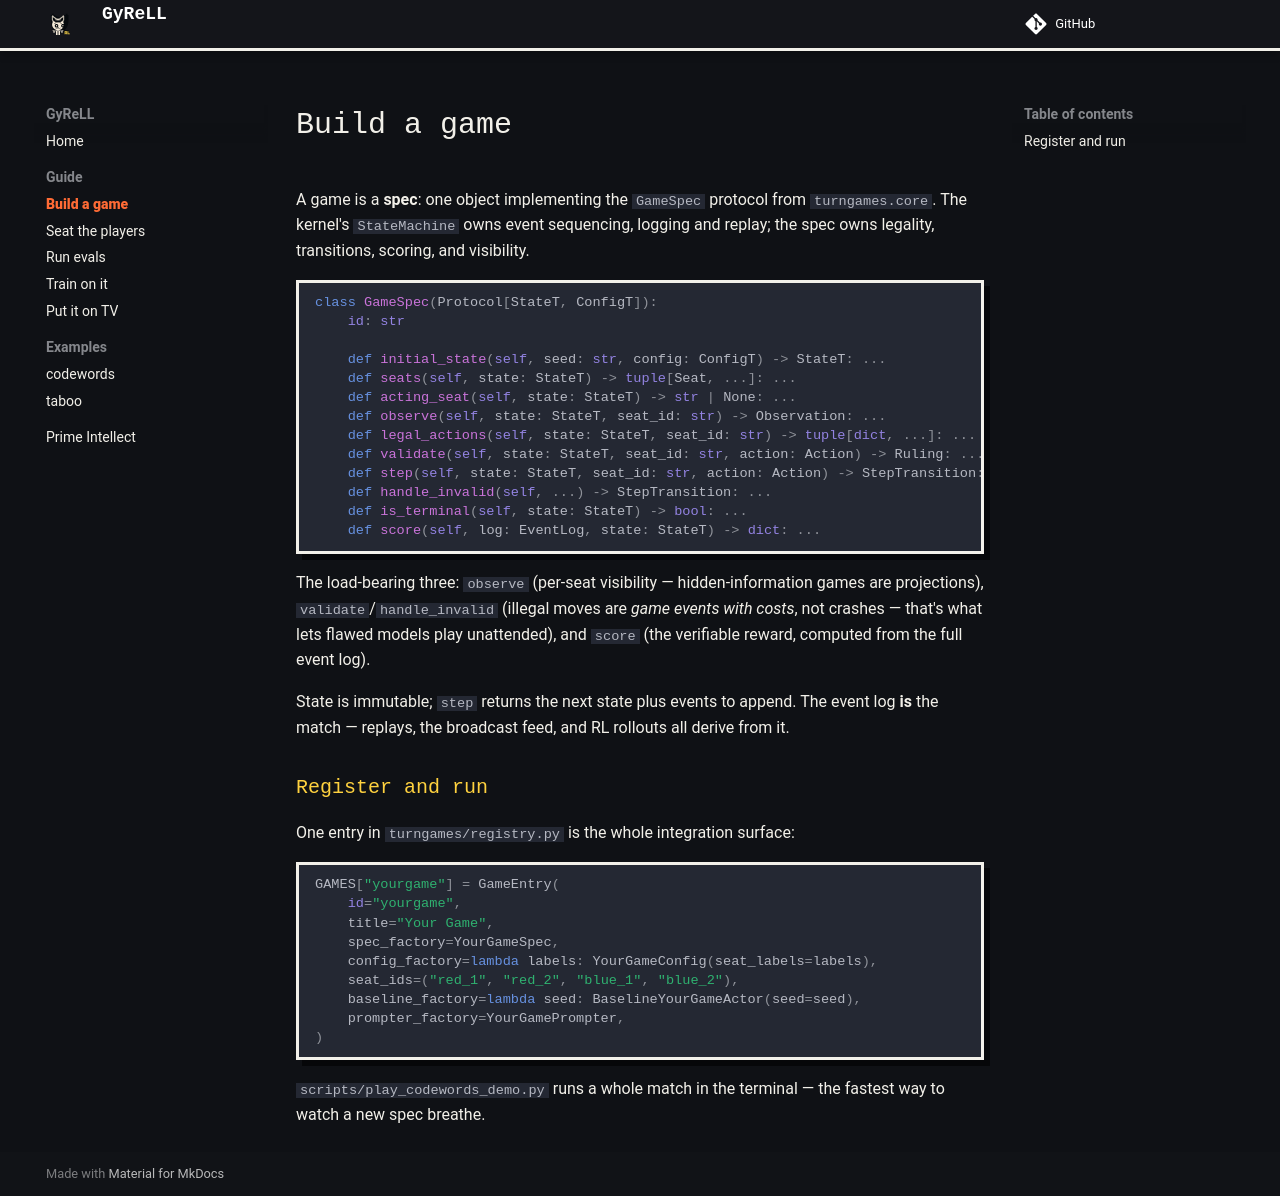

repository: lumpenspace/gyrell · page: guide/build-a-game/index.html · generator: mkdocs

# Build a game

A game is a **spec**: one object implementing the `GameSpec` protocol from
`turngames.core`. The kernel's `StateMachine` owns event sequencing, logging
and replay; the spec owns legality, transitions, scoring, and visibility.

```python
class GameSpec(Protocol[StateT, ConfigT]):
    id: str

    def initial_state(self, seed: str, config: ConfigT) -> StateT: ...
    def seats(self, state: StateT) -> tuple[Seat, ...]: ...
    def acting_seat(self, state: StateT) -> str | None: ...
    def observe(self, state: StateT, seat_id: str) -> Observation: ...
    def legal_actions(self, state: StateT, seat_id: str) -> tuple[dict, ...]: ...
    def validate(self, state: StateT, seat_id: str, action: Action) -> Ruling: ...
    def step(self, state: StateT, seat_id: str, action: Action) -> StepTransition: ...
    def handle_invalid(self, ...) -> StepTransition: ...
    def is_terminal(self, state: StateT) -> bool: ...
    def score(self, log: EventLog, state: StateT) -> dict: ...
```

The load-bearing three: `observe` (per-seat visibility — hidden-information
games are projections), `validate`/`handle_invalid` (illegal moves are
*game events with costs*, not crashes — that's what lets flawed models play
unattended), and `score` (the verifiable reward, computed from the full
event log).

State is immutable; `step` returns the next state plus events to append.
The event log **is** the match — replays, the broadcast feed, and RL
rollouts all derive from it.

## Register and run

One entry in `turngames/registry.py` is the whole integration surface:

```python
GAMES["yourgame"] = GameEntry(
    id="yourgame",
    title="Your Game",
    spec_factory=YourGameSpec,
    config_factory=lambda labels: YourGameConfig(seat_labels=labels),
    seat_ids=("red_1", "red_2", "blue_1", "blue_2"),
    baseline_factory=lambda seed: BaselineYourGameActor(seed=seed),
    prompter_factory=YourGamePrompter,
)
```

`scripts/play_codewords_demo.py` runs a whole match in the terminal — the
fastest way to watch a new spec breathe.
